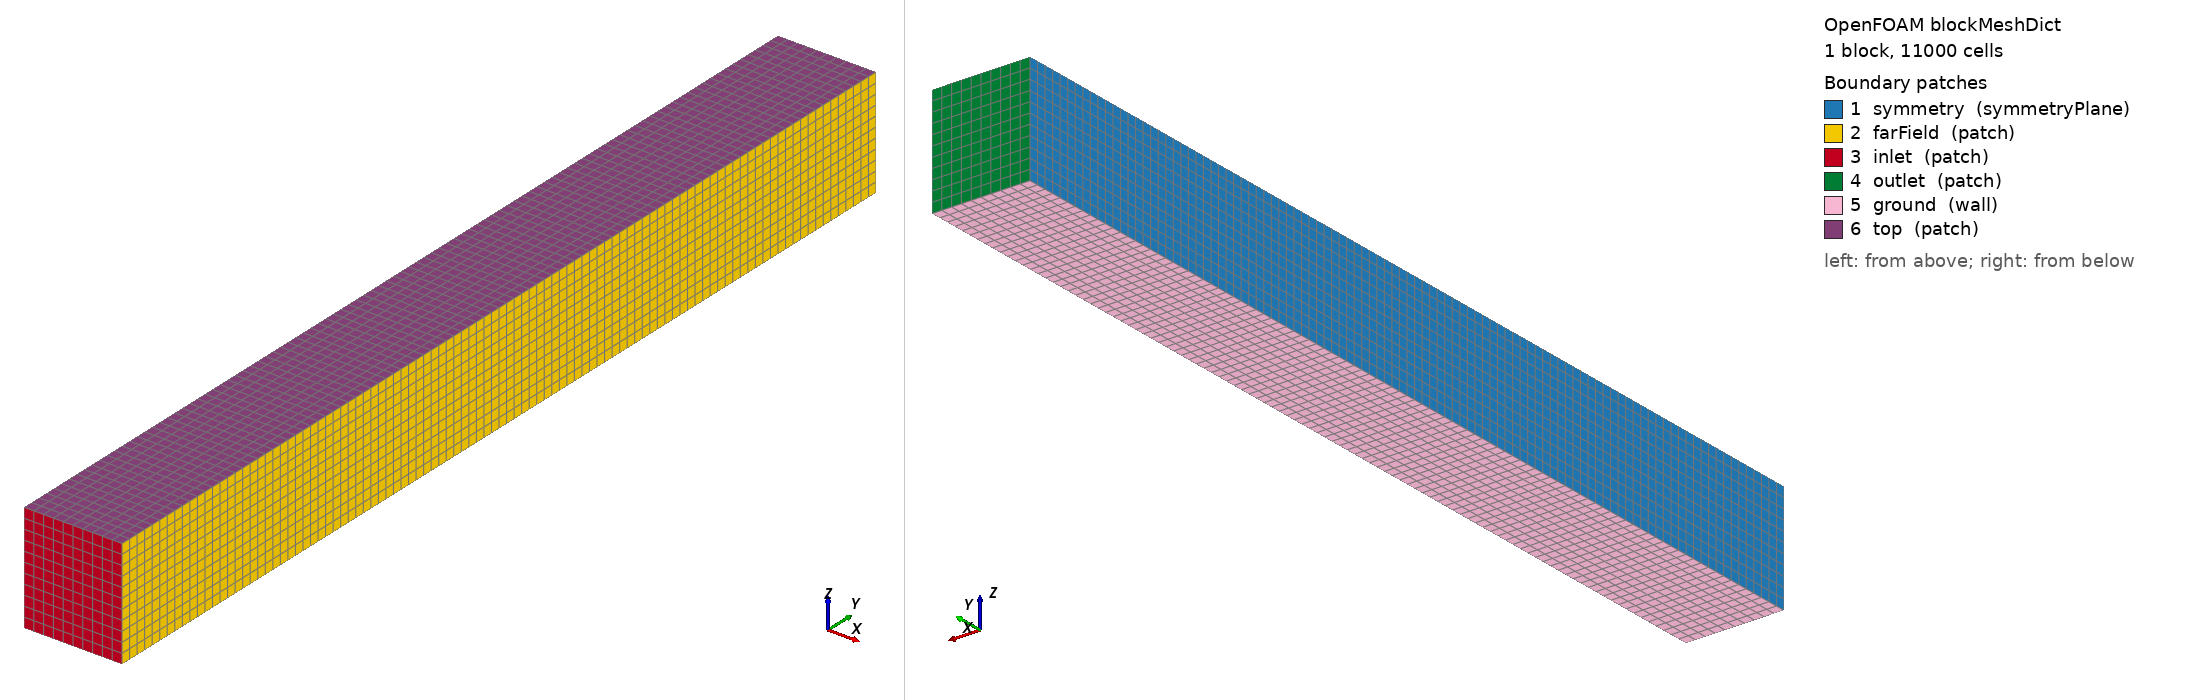

OpenFOAM case: the mesh blockMesh builds from blockMeshDict, 1 block(s), 11000 cells. Boundary patches (legend numbers): 1 symmetry (symmetryPlane), 2 farField (patch), 3 inlet (patch), 4 outlet (patch), 5 ground (wall), 6 top (patch). Left view from above one corner, right view from below the opposite corner. Boundary conditions: 5 field file(s) under 0/ or 0.orig/; 6 of 6 drawn patches have an entry in a shipped field file.

=== system/blockMeshDict ===
/*--------------------------------*- C++ -*----------------------------------*\
| =========                 |                                                 |
| \\      /  F ield         | OpenFOAM: The Open Source CFD Toolbox           |
|  \\    /   O peration     | Version:  2512                                  |
|   \\  /    A nd           |                                                 |
|    \\/     M anipulation  |                                                 |
\*---------------------------------------------------------------------------*/
FoamFile
{
    version     2.0;
    format      ascii;
    class       dictionary;
    object      blockMeshDict;
}
// * * * * * * * * * * * * * * * * * * * * * * * * * * * * * * * * * * * * * //
// Half-car virtual wind tunnel.
// Axes (from the supplied STL bounding boxes): X = lateral (symmetry at
// X=0), Y = streamwise (car nose at Y=0, tail at Y=3.9), Z = vertical
// (ground at Z=-0.374, roof at Z=0.75).
//
// Domain: X 0 -> 5          (far-field ~4.2 half-widths past the car)
//         Y -15 -> 35       (~4 car lengths upstream, ~8 downstream for wake)
//         Z -0.374 -> 5.2   (~5 car heights of clearance above the road)

convertToMeters 1;

xmin   0;
xmax   5;
ymin   -15;
ymax   35;
zmin   -0.374;
zmax   5.2;

// Background cell size ~0.5 m; snappyHexMesh adds refinement near the car.
nx     10;
ny     100;
nz     11;

vertices
(
    ($xmin $ymin $zmin)
    ($xmax $ymin $zmin)
    ($xmax $ymax $zmin)
    ($xmin $ymax $zmin)
    ($xmin $ymin $zmax)
    ($xmax $ymin $zmax)
    ($xmax $ymax $zmax)
    ($xmin $ymax $zmax)
);

blocks
(
    hex (0 1 2 3 4 5 6 7) ($nx $ny $nz) simpleGrading (1 1 1)
);

edges
(
);

boundary
(
    symmetry
    {
        type symmetryPlane;
        faces
        (
            (0 4 7 3)
        );
    }
    farField
    {
        type patch;
        faces
        (
            (1 2 6 5)
        );
    }
    inlet
    {
        type patch;
        faces
        (
            (0 1 5 4)
        );
    }
    outlet
    {
        type patch;
        faces
        (
            (3 7 6 2)
        );
    }
    ground
    {
        type wall;
        faces
        (
            (0 3 2 1)
        );
    }
    top
    {
        type patch;
        faces
        (
            (4 5 6 7)
        );
    }
);

mergePatchPairs
(
);

// * * * * * * * * * * * * * * * * * * * * * * * * * * * * * * * * * * * * * //


=== system/controlDict ===
/*--------------------------------*- C++ -*----------------------------------*\
| =========                 |                                                 |
| \\      /  F ield         | OpenFOAM: The Open Source CFD Toolbox           |
|  \\    /   O peration     | Version:  2512                                  |
|   \\  /    A nd           |                                                 |
|    \\/     M anipulation  |                                                 |
\*---------------------------------------------------------------------------*/
FoamFile
{
    version     2.0;
    format      ascii;
    class       dictionary;
    object      controlDict;
}
// * * * * * * * * * * * * * * * * * * * * * * * * * * * * * * * * * * * * * //

// New geometry (VGs + engSim intake, new mesh) - back to simpleFoam (steady
// RANS) as a precursor: converge/settle the flow field cheaply first, then
// switch to pimpleFoam -latestTime for the transient phase once this
// settles, same workflow as every previous geometry change.
application     simpleFoam;

startFrom       latestTime;

startTime       0;

stopAt          endTime;

endTime         2000;

deltaT          1;

writeControl    timeStep;

writeInterval   200;

purgeWrite      3;

writeFormat     binary;

writePrecision  7;

writeCompression off;

timeFormat      general;

// 6 wasn't enough significant figures to represent small deltaT increments
// on top of a 4-digit base time (2000.000364 rounds to 2000.00 -> displays
// and writes as just "2000" every step, silently colliding writes into the
// same time directory). Bumped to cover down to ~1e-4s increments at this
// time scale.
timePrecision   10;

runTimeModifiable true;

libs (amgx4Foam);

// forceCoeffs1/forces1 intentionally not run here every timestep - use
// `./Allsolve -forceCoeffs` (reads system/forceCoeffs1 and system/forces1)
// to compute them on demand instead.

// * * * * * * * * * * * * * * * * * * * * * * * * * * * * * * * * * * * * * //


=== 0.orig/U ===
/*--------------------------------*- C++ -*----------------------------------*\
| =========                 |                                                 |
| \\      /  F ield         | OpenFOAM: The Open Source CFD Toolbox           |
|  \\    /   O peration     | Version:  2512                                  |
|   \\  /    A nd           |                                                 |
|    \\/     M anipulation  |                                                 |
\*---------------------------------------------------------------------------*/
FoamFile
{
    version     2.0;
    format      ascii;
    class       volVectorField;
    object      U;
}
// * * * * * * * * * * * * * * * * * * * * * * * * * * * * * * * * * * * * * //
// Freestream speed: 50 m/s (~180 km/h). Change here AND in
// system/controlDict (magUInf) AND the wheel omega values below
// (omega = U / wheelRadius, wheelRadius = 0.2889 m) if you change it.

dimensions      [0 1 -1 0 0 0 0];

internalField   uniform (0 50 0);

boundaryField
{
    inlet
    {
        type            fixedValue;
        value           uniform (0 50 0);
    }

    outlet
    {
        type            inletOutlet;
        inletValue      uniform (0 0 0);
        value           uniform (0 50 0);
    }

    ground
    {
        // Moving ground, matching the freestream (car-stationary wind-tunnel frame)
        type            movingWallVelocity;
        value           uniform (0 50 0);
    }

    top
    {
        type            slip;
    }

    farField
    {
        type            slip;
    }

    symmetry
    {
        type            symmetryPlane;
    }

    "body_.*"
    {
        type            noSlip;
    }

    mirror
    {
        type            noSlip;
    }

    "frontVent.*"
    {
        type            noSlip;
    }

    "sideSkirt.*"
    {
        type            noSlip;
    }

    "vg.*"
    {
        type            noSlip;
    }

    "diffuserFin.*"
    {
        type            noSlip;
    }

    rearSpoiler
    {
        type            noSlip;
    }

    "engSim.*"
    {
        // Engine intake extraction: standard OpenFOAM BC for a fixed
        // mass/volumetric flow sink (purpose-built for exactly this - an
        // engine airbox/intake consuming a known flow, matches published
        // race-car airbox CFD practice). Distributes velocity across the
        // patch's actual face areas to hit the exact total flow rate,
        // rather than assuming a single uniform velocity like the earlier
        // surfaceNormalFixedValue attempt did.
        // Generic TT V6 assumptions: 3.0L, 7500 RPM redline, 1.2 bar gauge
        // boost (PR ~2.2 - this duct is upstream of the turbo, ambient
        // density, so boost multiplies the ambient air demand), 95% VE.
        // Q = displacement * (RPM/60)/2 * VE * PR = 0.003*125*0.95*2.2
        //   = 0.392 m^3/s
        type            flowRateOutletVelocity;
        volumetricFlowRate 0.392;
        value           uniform (0 0 0);
    }

    "frontWheel_.*"
    {
        type            rotatingWallVelocity;
        origin          (0.755 0.5 -0.085075);
        axis            (1 0 0);
        omega           173.07;
    }

    "backWheel_.*"
    {
        type            rotatingWallVelocity;
        origin          (0.755 3.4 -0.085075);
        axis            (1 0 0);
        omega           173.07;
    }
}

// * * * * * * * * * * * * * * * * * * * * * * * * * * * * * * * * * * * * * //


=== 0.orig/k ===
/*--------------------------------*- C++ -*----------------------------------*\
| =========                 |                                                 |
| \\      /  F ield         | OpenFOAM: The Open Source CFD Toolbox           |
|  \\    /   O peration     | Version:  2512                                  |
|   \\  /    A nd           |                                                 |
|    \\/     M anipulation  |                                                 |
\*---------------------------------------------------------------------------*/
FoamFile
{
    version     2.0;
    format      ascii;
    class       volScalarField;
    object      k;
}
// * * * * * * * * * * * * * * * * * * * * * * * * * * * * * * * * * * * * * //
// k = 1.5*(U*I)^2 with U = 50 m/s, turbulence intensity I = 5%

dimensions      [0 2 -2 0 0 0 0];

internalField   uniform 9.375;

boundaryField
{
    inlet
    {
        type            fixedValue;
        value           uniform 9.375;
    }

    outlet
    {
        type            inletOutlet;
        inletValue      uniform 9.375;
        value           uniform 9.375;
    }

    ground
    {
        type            kqRWallFunction;
        value           uniform 9.375;
    }

    top
    {
        type            slip;
    }

    farField
    {
        type            slip;
    }

    symmetry
    {
        type            symmetryPlane;
    }

    "body_.*"
    {
        type            kqRWallFunction;
        value           uniform 9.375;
    }

    mirror
    {
        type            kqRWallFunction;
        value           uniform 9.375;
    }

    "frontVent.*"
    {
        type            kqRWallFunction;
        value           uniform 9.375;
    }

    "sideSkirt.*"
    {
        type            kqRWallFunction;
        value           uniform 9.375;
    }

    "vg.*"
    {
        type            kqRWallFunction;
        value           uniform 9.375;
    }

    "diffuserFin.*"
    {
        type            kqRWallFunction;
        value           uniform 9.375;
    }

    rearSpoiler
    {
        type            kqRWallFunction;
        value           uniform 9.375;
    }

    "engSim.*"
    {
        // Flow boundary now, not a wall - one-directional extraction, no
        // backflow risk to guard against, so plain zeroGradient is enough.
        type            zeroGradient;
    }

    "frontWheel_.*"
    {
        type            kqRWallFunction;
        value           uniform 9.375;
    }

    "backWheel_.*"
    {
        type            kqRWallFunction;
        value           uniform 9.375;
    }
}

// * * * * * * * * * * * * * * * * * * * * * * * * * * * * * * * * * * * * * //


=== 0.orig/nut ===
/*--------------------------------*- C++ -*----------------------------------*\
| =========                 |                                                 |
| \\      /  F ield         | OpenFOAM: The Open Source CFD Toolbox           |
|  \\    /   O peration     | Version:  2512                                  |
|   \\  /    A nd           |                                                 |
|    \\/     M anipulation  |                                                 |
\*---------------------------------------------------------------------------*/
FoamFile
{
    version     2.0;
    format      ascii;
    class       volScalarField;
    object      nut;
}
// * * * * * * * * * * * * * * * * * * * * * * * * * * * * * * * * * * * * * //

dimensions      [0 2 -1 0 0 0 0];

internalField   uniform 0.132;

boundaryField
{
    inlet
    {
        type            calculated;
        value           uniform 0.132;
    }

    outlet
    {
        type            calculated;
        value           uniform 0.132;
    }

    ground
    {
        type            nutkWallFunction;
        value           uniform 0;
    }

    top
    {
        type            slip;
    }

    farField
    {
        type            slip;
    }

    symmetry
    {
        type            symmetryPlane;
    }

    "body_.*"
    {
        type            nutkWallFunction;
        value           uniform 0;
    }

    mirror
    {
        type            nutkWallFunction;
        value           uniform 0;
    }

    "frontVent.*"
    {
        type            nutkWallFunction;
        value           uniform 0;
    }

    "sideSkirt.*"
    {
        type            nutkWallFunction;
        value           uniform 0;
    }

    "vg.*"
    {
        type            nutkWallFunction;
        value           uniform 0;
    }

    "diffuserFin.*"
    {
        type            nutkWallFunction;
        value           uniform 0;
    }

    rearSpoiler
    {
        type            nutkWallFunction;
        value           uniform 0;
    }

    "engSim.*"
    {
        type            calculated;
        value           uniform 0.132;
    }

    "frontWheel_.*"
    {
        type            nutkWallFunction;
        value           uniform 0;
    }

    "backWheel_.*"
    {
        type            nutkWallFunction;
        value           uniform 0;
    }
}

// * * * * * * * * * * * * * * * * * * * * * * * * * * * * * * * * * * * * * //


=== 0.orig/omega ===
/*--------------------------------*- C++ -*----------------------------------*\
| =========                 |                                                 |
| \\      /  F ield         | OpenFOAM: The Open Source CFD Toolbox           |
|  \\    /   O peration     | Version:  2512                                  |
|   \\  /    A nd           |                                                 |
|    \\/     M anipulation  |                                                 |
\*---------------------------------------------------------------------------*/
FoamFile
{
    version     2.0;
    format      ascii;
    class       volScalarField;
    object      omega;
}
// * * * * * * * * * * * * * * * * * * * * * * * * * * * * * * * * * * * * * //
// omega = sqrt(k) / (Cmu^0.25 * l), l = 0.07 * carHeight (1.124 m)

dimensions      [0 0 -1 0 0 0 0];

internalField   uniform 71.1;

boundaryField
{
    inlet
    {
        type            fixedValue;
        value           uniform 71.1;
    }

    outlet
    {
        type            inletOutlet;
        inletValue      uniform 71.1;
        value           uniform 71.1;
    }

    ground
    {
        type            omegaWallFunction;
        value           uniform 71.1;
    }

    top
    {
        type            slip;
    }

    farField
    {
        type            slip;
    }

    symmetry
    {
        type            symmetryPlane;
    }

    "body_.*"
    {
        type            omegaWallFunction;
        value           uniform 71.1;
    }

    mirror
    {
        type            omegaWallFunction;
        value           uniform 71.1;
    }

    "frontVent.*"
    {
        type            omegaWallFunction;
        value           uniform 71.1;
    }

    "sideSkirt.*"
    {
        type            omegaWallFunction;
        value           uniform 71.1;
    }

    "vg.*"
    {
        type            omegaWallFunction;
        value           uniform 71.1;
    }

    "diffuserFin.*"
    {
        type            omegaWallFunction;
        value           uniform 71.1;
    }

    rearSpoiler
    {
        type            omegaWallFunction;
        value           uniform 71.1;
    }

    "engSim.*"
    {
        type            zeroGradient;
    }

    "frontWheel_.*"
    {
        type            omegaWallFunction;
        value           uniform 71.1;
    }

    "backWheel_.*"
    {
        type            omegaWallFunction;
        value           uniform 71.1;
    }
}

// * * * * * * * * * * * * * * * * * * * * * * * * * * * * * * * * * * * * * //


=== 0.orig/p ===
/*--------------------------------*- C++ -*----------------------------------*\
| =========                 |                                                 |
| \\      /  F ield         | OpenFOAM: The Open Source CFD Toolbox           |
|  \\    /   O peration     | Version:  2512                                  |
|   \\  /    A nd           |                                                 |
|    \\/     M anipulation  |                                                 |
\*---------------------------------------------------------------------------*/
FoamFile
{
    version     2.0;
    format      ascii;
    class       volScalarField;
    object      p;
}
// * * * * * * * * * * * * * * * * * * * * * * * * * * * * * * * * * * * * * //

// Kinematic pressure (p/rho) - standard for incompressible simpleFoam
dimensions      [0 2 -2 0 0 0 0];

internalField   uniform 0;

boundaryField
{
    inlet
    {
        type            zeroGradient;
    }

    outlet
    {
        type            fixedValue;
        value           uniform 0;
    }

    ground
    {
        type            zeroGradient;
    }

    top
    {
        type            slip;
    }

    farField
    {
        type            slip;
    }

    symmetry
    {
        type            symmetryPlane;
    }

    "body_.*"
    {
        type            zeroGradient;
    }

    mirror
    {
        type            zeroGradient;
    }

    "frontVent.*"
    {
        type            zeroGradient;
    }

    "sideSkirt.*"
    {
        type            zeroGradient;
    }

    "vg.*"
    {
        type            zeroGradient;
    }

    "diffuserFin.*"
    {
        type            zeroGradient;
    }

    rearSpoiler
    {
        type            zeroGradient;
    }

    "engSim.*"
    {
        type            zeroGradient;
    }

    "frontWheel_.*"
    {
        type            zeroGradient;
    }

    "backWheel_.*"
    {
        type            zeroGradient;
    }
}

// * * * * * * * * * * * * * * * * * * * * * * * * * * * * * * * * * * * * * //
